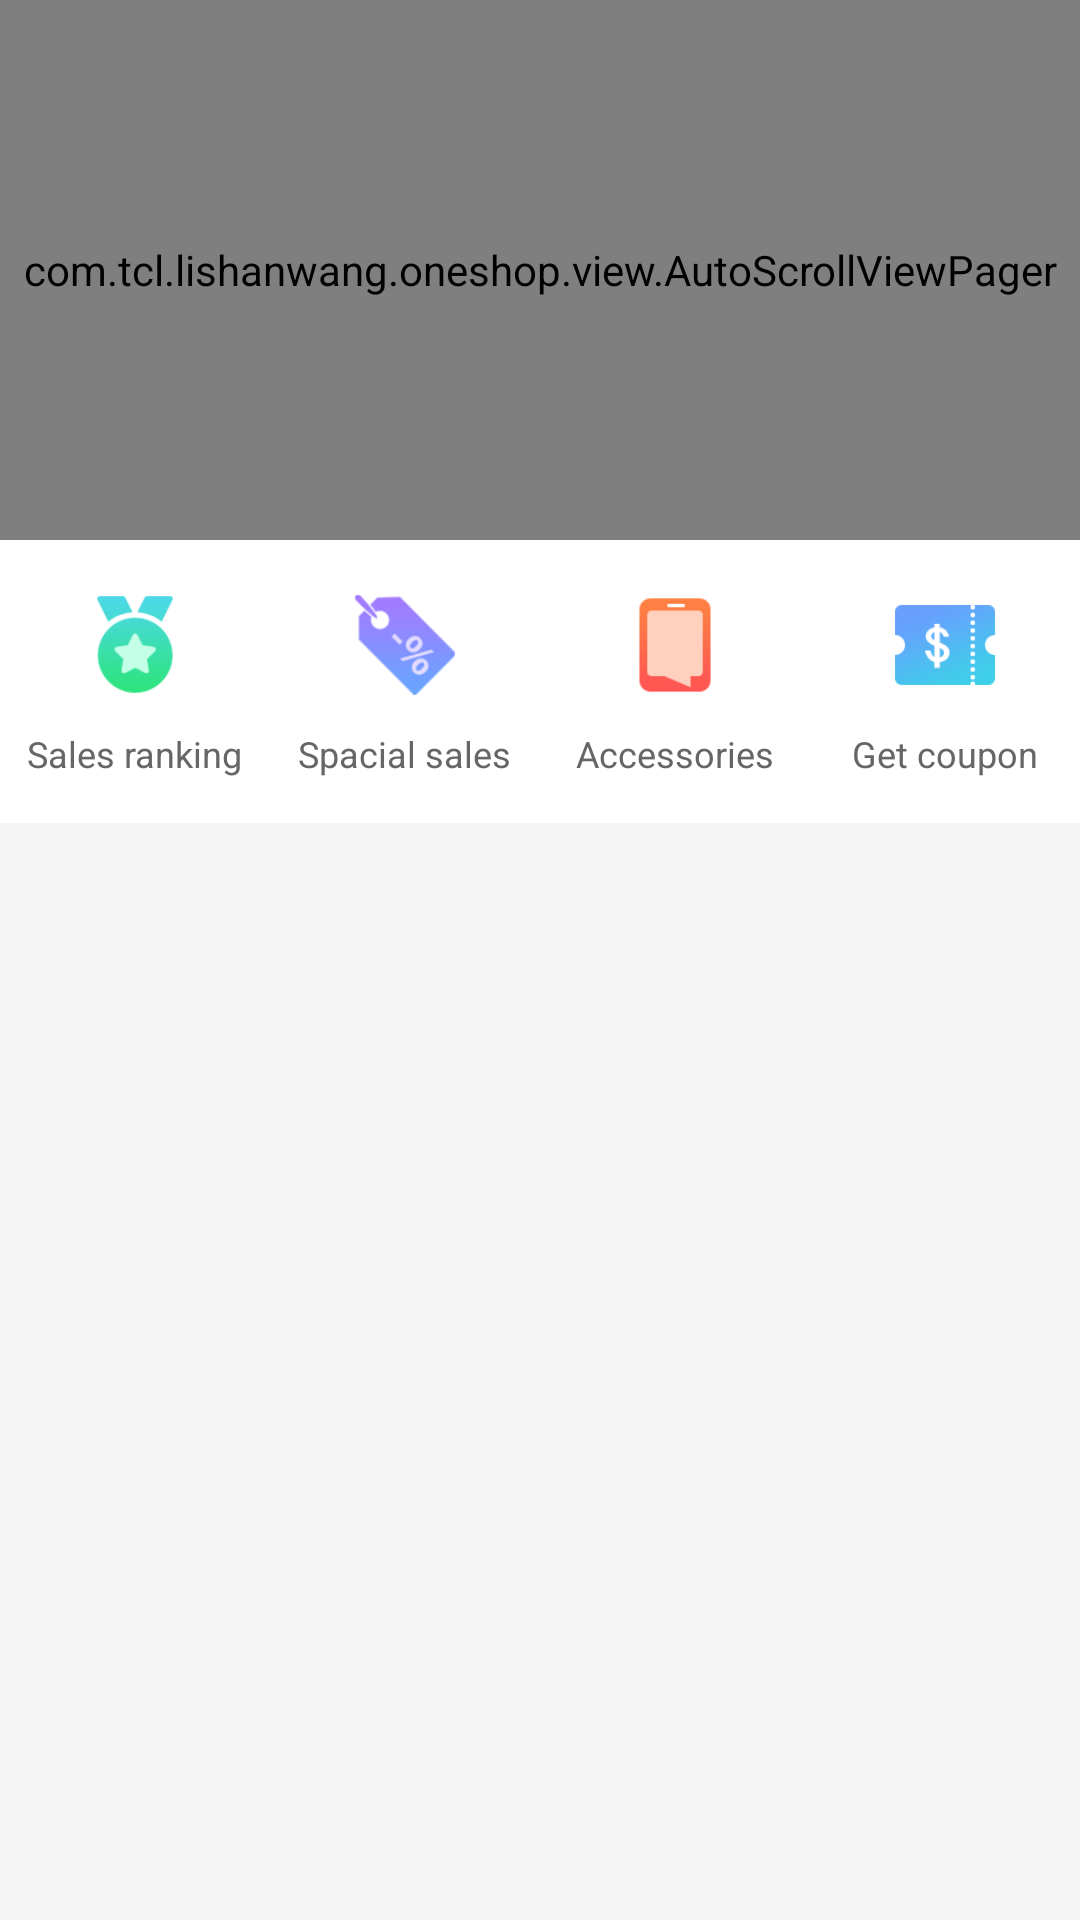

The Android layout XML behind this screen, and the referenced resources:
<!-- AndroidManifest.xml: application theme AppTheme.NoActionBar -->
<!-- res/layout/fragment_home.xml -->
<?xml version="1.0" encoding="utf-8"?>
<LinearLayout xmlns:android="http://schemas.android.com/apk/res/android"
              android:orientation="vertical"
              android:layout_width="match_parent"
              android:layout_height="match_parent">

    <FrameLayout
        android:layout_width="match_parent"
        android:layout_height="wrap_content">

        <com.tcl.lishanwang.oneshop.view.AutoScrollViewPager
            android:id="@+id/vp_home_looping_img"
            android:layout_width="match_parent"
            android:layout_height="180dp"/>

        <LinearLayout
            android:id="@+id/ll_home_loop_indicator"
            android:layout_width="wrap_content"
            android:layout_height="3dp"
            android:orientation="horizontal"
            android:layout_gravity="bottom|center_horizontal"
            android:layout_marginBottom="12dp"/>
    </FrameLayout>

    <LinearLayout
        android:layout_width="match_parent"
        android:layout_height="wrap_content"
        android:orientation="horizontal"
        android:baselineAligned="false"
        android:background="@color/colorWhite">

        <LinearLayout
            style="@style/ServiceOrdersMenu"
            android:paddingTop="15dp">

            <ImageView
                style="@style/HomeHorizontalMenuIcon"
                android:src="@mipmap/home_ic_sales"/>

            <TextView
                style="@style/ServiceOrdersMenuText"
                android:text="@string/sales_ranking"
                android:textColor="@color/colorGray"/>
        </LinearLayout>

        <LinearLayout
            style="@style/ServiceOrdersMenu"
            android:paddingTop="15dp">

            <ImageView
                style="@style/HomeHorizontalMenuIcon"
                android:src="@mipmap/home_ic_spcial"/>

            <TextView
                style="@style/ServiceOrdersMenuText"
                android:text="@string/spacial_sales"
                android:textColor="@color/colorGray"/>
        </LinearLayout>

        <LinearLayout
            style="@style/ServiceOrdersMenu"
            android:paddingTop="15dp">

            <ImageView
                style="@style/HomeHorizontalMenuIcon"
                android:src="@mipmap/home_ic_accessories"/>

            <TextView
                style="@style/ServiceOrdersMenuText"
                android:text="@string/accessories"
                android:textColor="@color/colorGray"/>
        </LinearLayout>

        <LinearLayout
            style="@style/ServiceOrdersMenu"
            android:paddingTop="15dp">

            <ImageView
                style="@style/HomeHorizontalMenuIcon"
                android:src="@mipmap/home_ic_coupon"/>

            <TextView
                style="@style/ServiceOrdersMenuText"
                android:text="@string/get_coupon"
                android:textColor="@color/colorGray"/>
        </LinearLayout>

    </LinearLayout>


</LinearLayout>
<!-- resources referenced by this layout -->
<resources>
  <color name="colorGray">#666666</color>
  <color name="colorWhite">#ffffff</color>
  <!-- mipmap home_ic_accessories: png bitmap (mipmap-xhdpi, 18766 bytes) -->
  <!-- mipmap home_ic_coupon: png bitmap (mipmap-xhdpi, 21314 bytes) -->
  <!-- mipmap home_ic_sales: png bitmap (mipmap-xhdpi, 20818 bytes) -->
  <!-- mipmap home_ic_spcial: png bitmap (mipmap-xhdpi, 22272 bytes) -->
  <string name="accessories">Accessories</string>
  <string name="get_coupon">Get coupon</string>
  <string name="sales_ranking">Sales ranking</string>
  <string name="spacial_sales">Spacial sales</string>
  <style name="HomeHorizontalMenuIcon">
          <item name="android:layout_width">40dp</item>
          <item name="android:layout_height">40dp</item>
          <item name="android:layout_marginBottom">8dp</item>
      </style>
  <style name="ServiceOrdersMenu">
          <item name="android:layout_width">0dp</item>
          <item name="android:layout_weight">1</item>
          <item name="android:layout_height">wrap_content</item>
          <item name="android:gravity">center</item>
          <item name="android:orientation">vertical</item>
          <item name="android:paddingBottom">15dp</item>
      </style>
  <style name="ServiceOrdersMenuText">
          <item name="android:layout_width">wrap_content</item>
          <item name="android:layout_height">wrap_content</item>
          <item name="android:textSize">12sp</item>
      </style>
  <style name="AppTheme.NoActionBar">
          <item name="windowActionBar">false</item>
          <item name="windowNoTitle">true</item>
      </style>
</resources>
